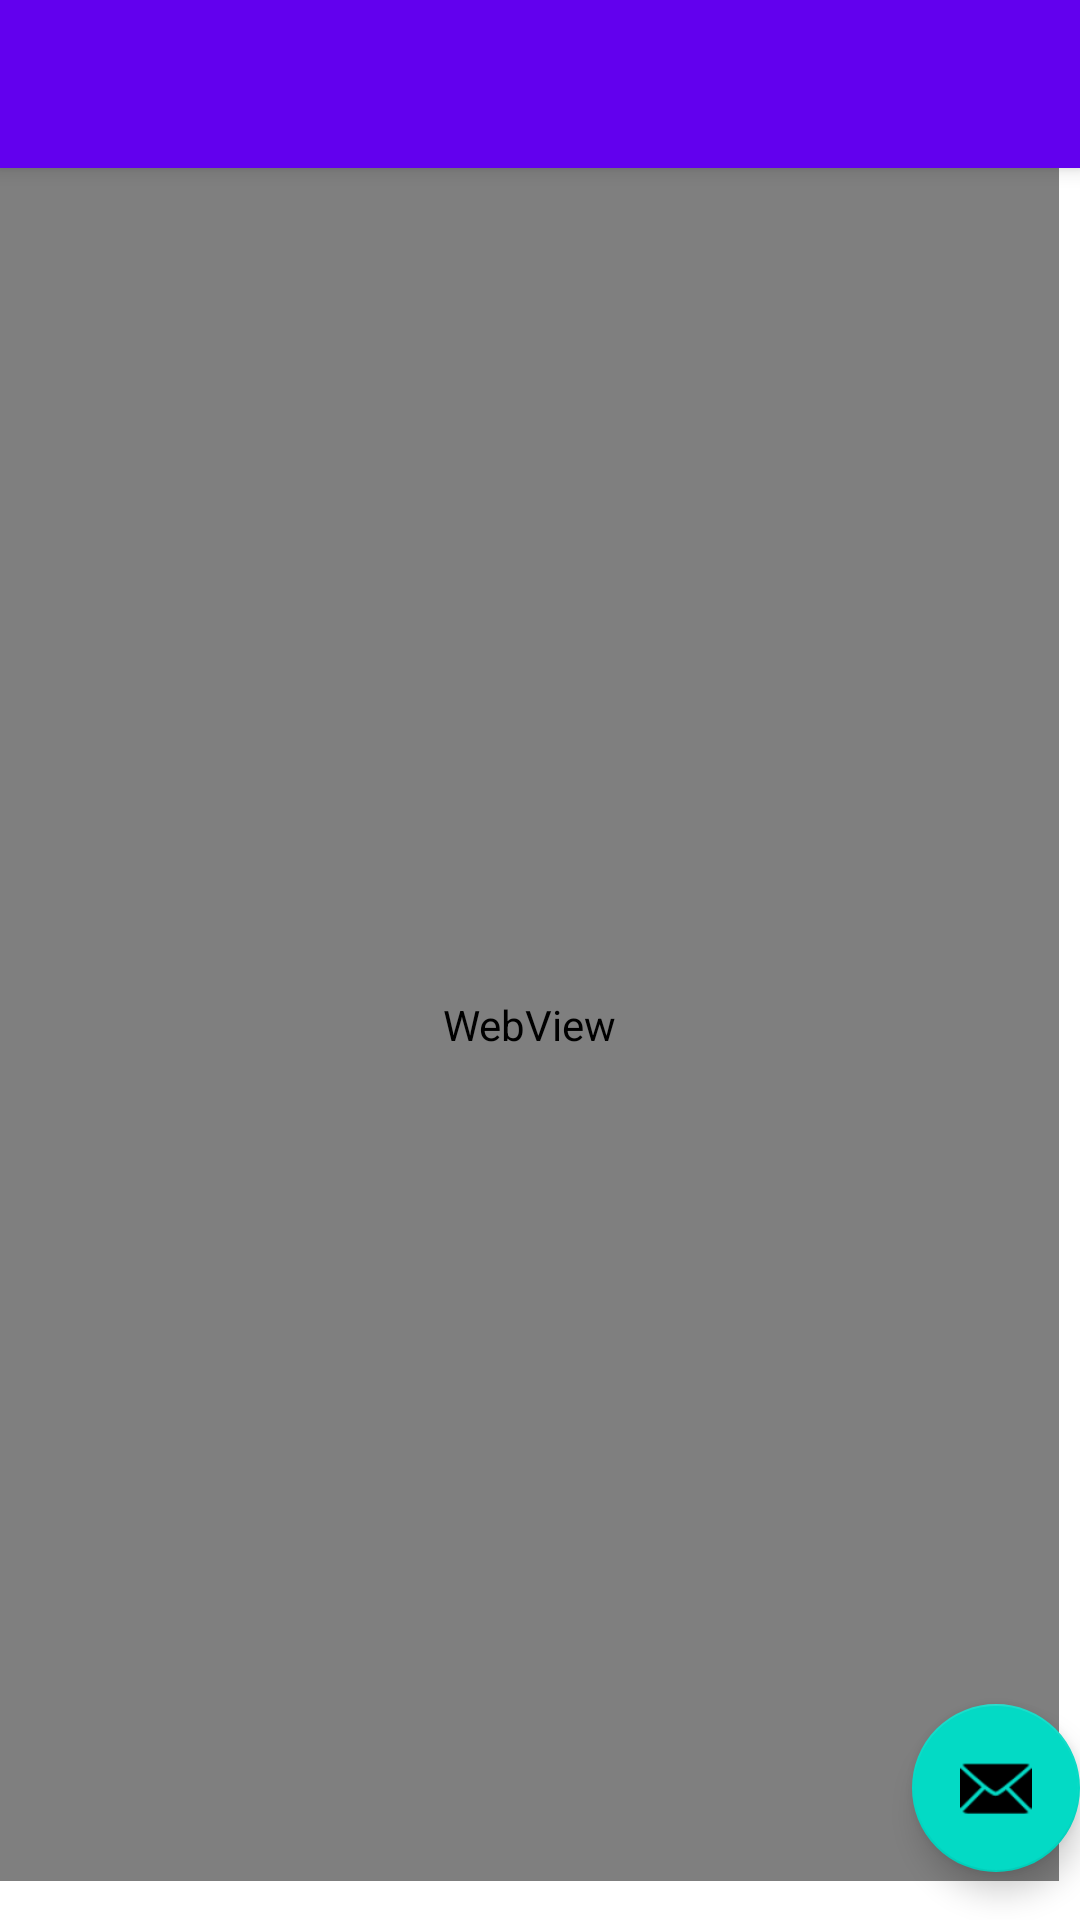

This screen was rendered from an Android layout file. Write that file and the resources it references.
<!-- AndroidManifest.xml: activity theme Theme.POCSBC.NoActionBar -->
<!-- res/layout/activity_main.xml -->
<?xml version="1.0" encoding="utf-8"?>
<androidx.coordinatorlayout.widget.CoordinatorLayout xmlns:android="http://schemas.android.com/apk/res/android"
    xmlns:app="http://schemas.android.com/apk/res-auto"
    xmlns:tools="http://schemas.android.com/tools"
    android:layout_width="match_parent"
    android:layout_height="match_parent"
    tools:context=".MainActivity">

    <com.google.android.material.appbar.AppBarLayout
        android:layout_width="match_parent"
        android:layout_height="wrap_content"
        android:theme="@style/Theme.POCSBC.AppBarOverlay">

        <androidx.appcompat.widget.Toolbar
            android:id="@+id/toolbar"
            android:layout_width="match_parent"
            android:layout_height="?attr/actionBarSize"
            android:background="?attr/colorPrimary"
            app:popupTheme="@style/Theme.POCSBC.PopupOverlay" />

    </com.google.android.material.appbar.AppBarLayout>

    <com.google.android.material.floatingactionbutton.FloatingActionButton
        android:id="@+id/fab"
        android:layout_width="wrap_content"
        android:layout_height="wrap_content"
        android:layout_gravity="bottom|end"
        android:layout_marginBottom="16dp"
        android:layout_marginEnd="@dimen/fab_margin"
        app:srcCompat="@android:drawable/ic_dialog_email" />

    <include layout="@layout/content_main" />

</androidx.coordinatorlayout.widget.CoordinatorLayout>
<!-- res/layout/content_main.xml (included above) -->
<?xml version="1.0" encoding="utf-8"?>
<androidx.constraintlayout.widget.ConstraintLayout xmlns:android="http://schemas.android.com/apk/res/android"
    xmlns:app="http://schemas.android.com/apk/res-auto"
    xmlns:tools="http://schemas.android.com/tools"
    android:layout_width="match_parent"
    android:layout_height="match_parent"
    app:layout_behavior="@string/appbar_scrolling_view_behavior">

    <TextView
        android:id="@+id/textView"
        android:layout_width="219dp"
        android:layout_height="20dp"
        android:text="Xavier is here"
        app:layout_constraintBottom_toTopOf="@+id/webview"
        app:layout_constraintEnd_toEndOf="parent"
        app:layout_constraintStart_toStartOf="parent"
        app:layout_constraintTop_toTopOf="parent"
        app:layout_constraintVertical_bias="0.352" />

    <WebView
        android:id="@+id/webview"
        android:layout_width="353dp"
        android:layout_height="571dp"
        tools:layout_editor_absoluteX="27dp"
        tools:layout_editor_absoluteY="102dp" />
</androidx.constraintlayout.widget.ConstraintLayout>
<!-- resources referenced by this layout -->
<resources>
  <style name="Theme.POCSBC.AppBarOverlay" parent="ThemeOverlay.AppCompat.Dark.ActionBar" />
  <style name="Theme.POCSBC.PopupOverlay" parent="ThemeOverlay.AppCompat.Light" />
  <style name="Theme.POCSBC.NoActionBar">
          <item name="windowActionBar">false</item>
          <item name="windowNoTitle">true</item>
      </style>
</resources>
